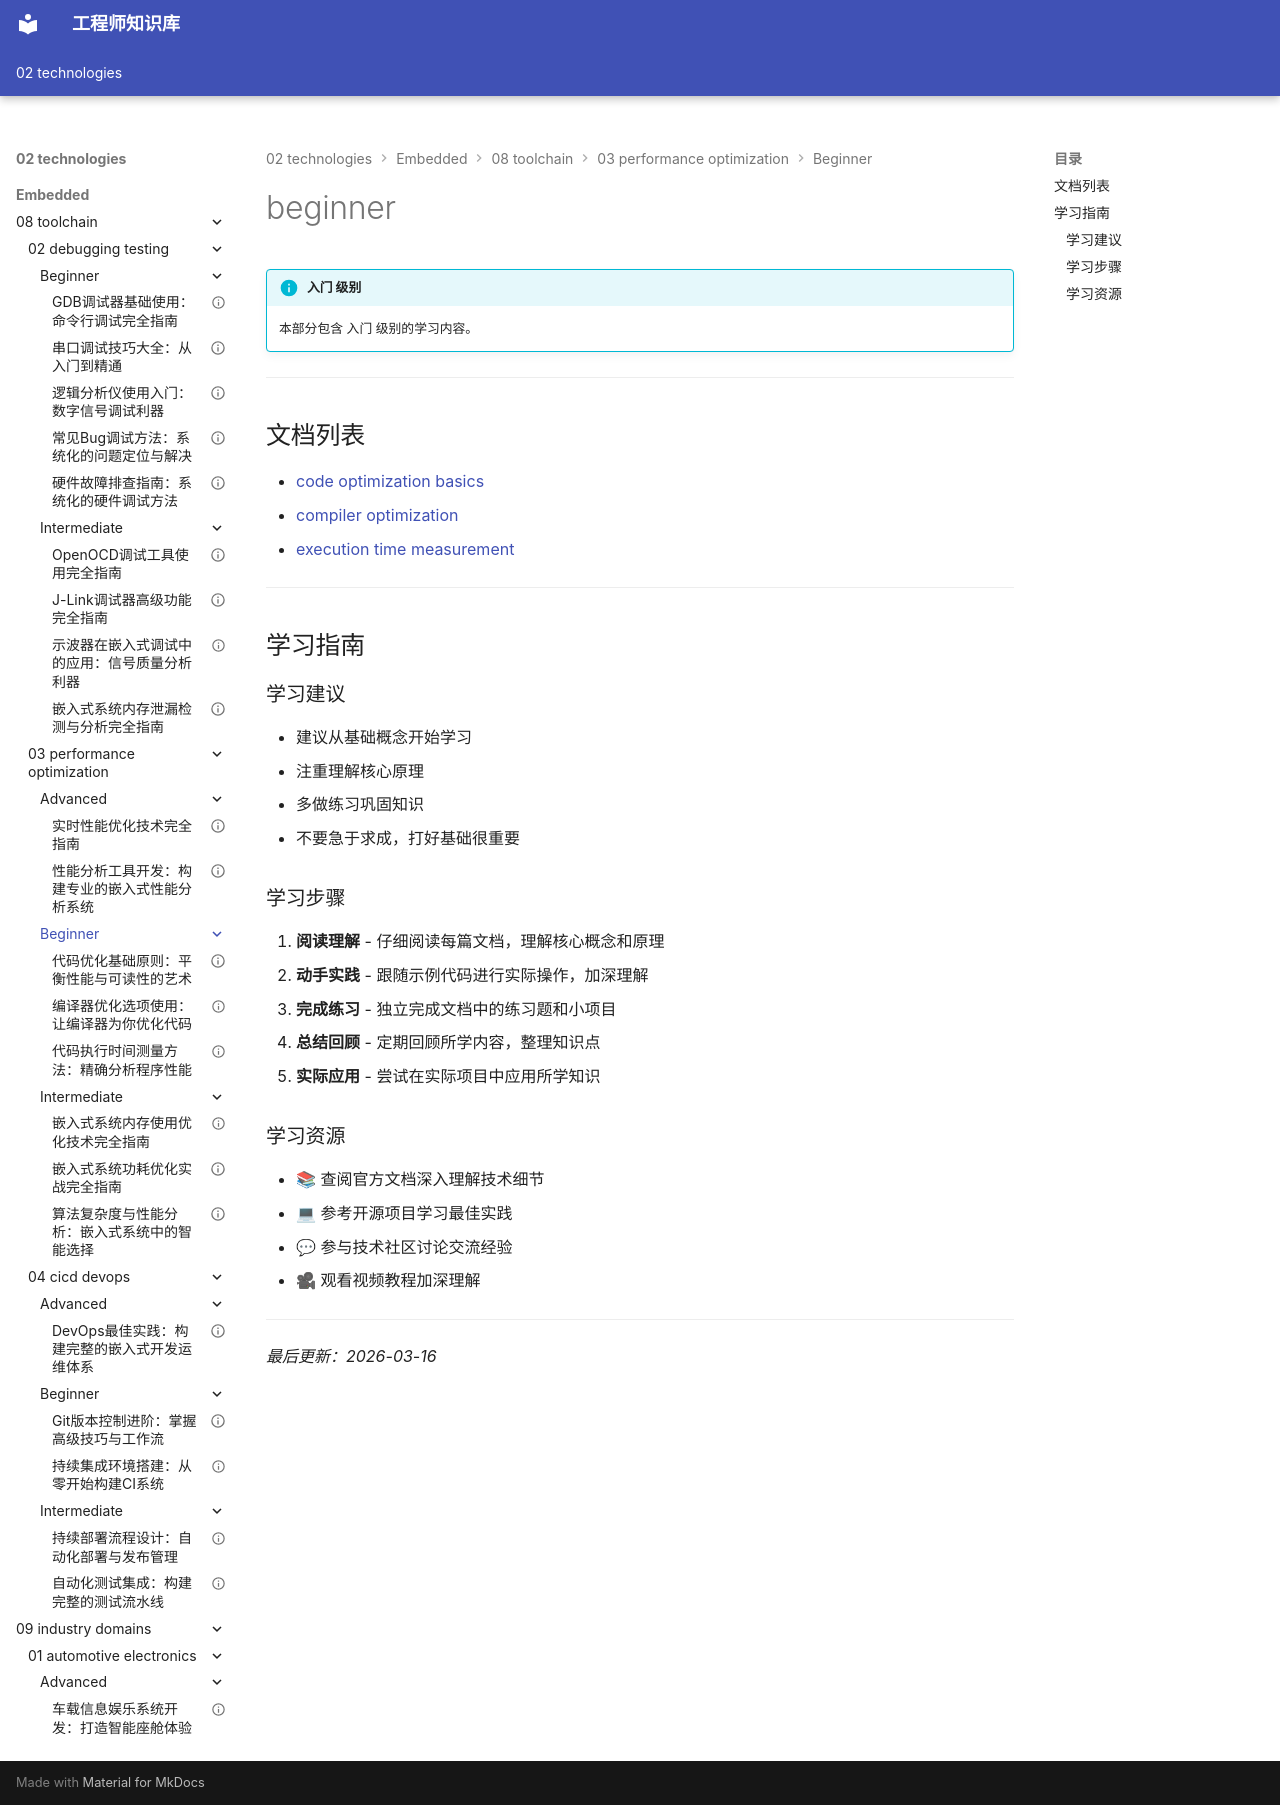

repository: Vuiora/knowledge-os · page: 02-technologies/embedded/08-toolchain/03-performance-optimization/beginner/index.html · generator: mkdocs

---
title: beginner
description: 本部分包含 入门 级别的学习内容。
---

# beginner

!!! info "入门 级别"
    本部分包含 入门 级别的学习内容。

---

## 文档列表

- [code optimization basics](01-code-optimization-basics.md)
- [compiler optimization](02-compiler-optimization.md)
- [execution time measurement](03-execution-time-measurement.md)

---

## 学习指南

### 学习建议

- 建议从基础概念开始学习
- 注重理解核心原理
- 多做练习巩固知识
- 不要急于求成，打好基础很重要

### 学习步骤

1. **阅读理解** - 仔细阅读每篇文档，理解核心概念和原理
2. **动手实践** - 跟随示例代码进行实际操作，加深理解
3. **完成练习** - 独立完成文档中的练习题和小项目
4. **总结回顾** - 定期回顾所学内容，整理知识点
5. **实际应用** - 尝试在实际项目中应用所学知识

### 学习资源

- 📚 查阅官方文档深入理解技术细节
- 💻 参考开源项目学习最佳实践
- 💬 参与技术社区讨论交流经验
- 🎥 观看视频教程加深理解

---

*最后更新：2026-03-16*
